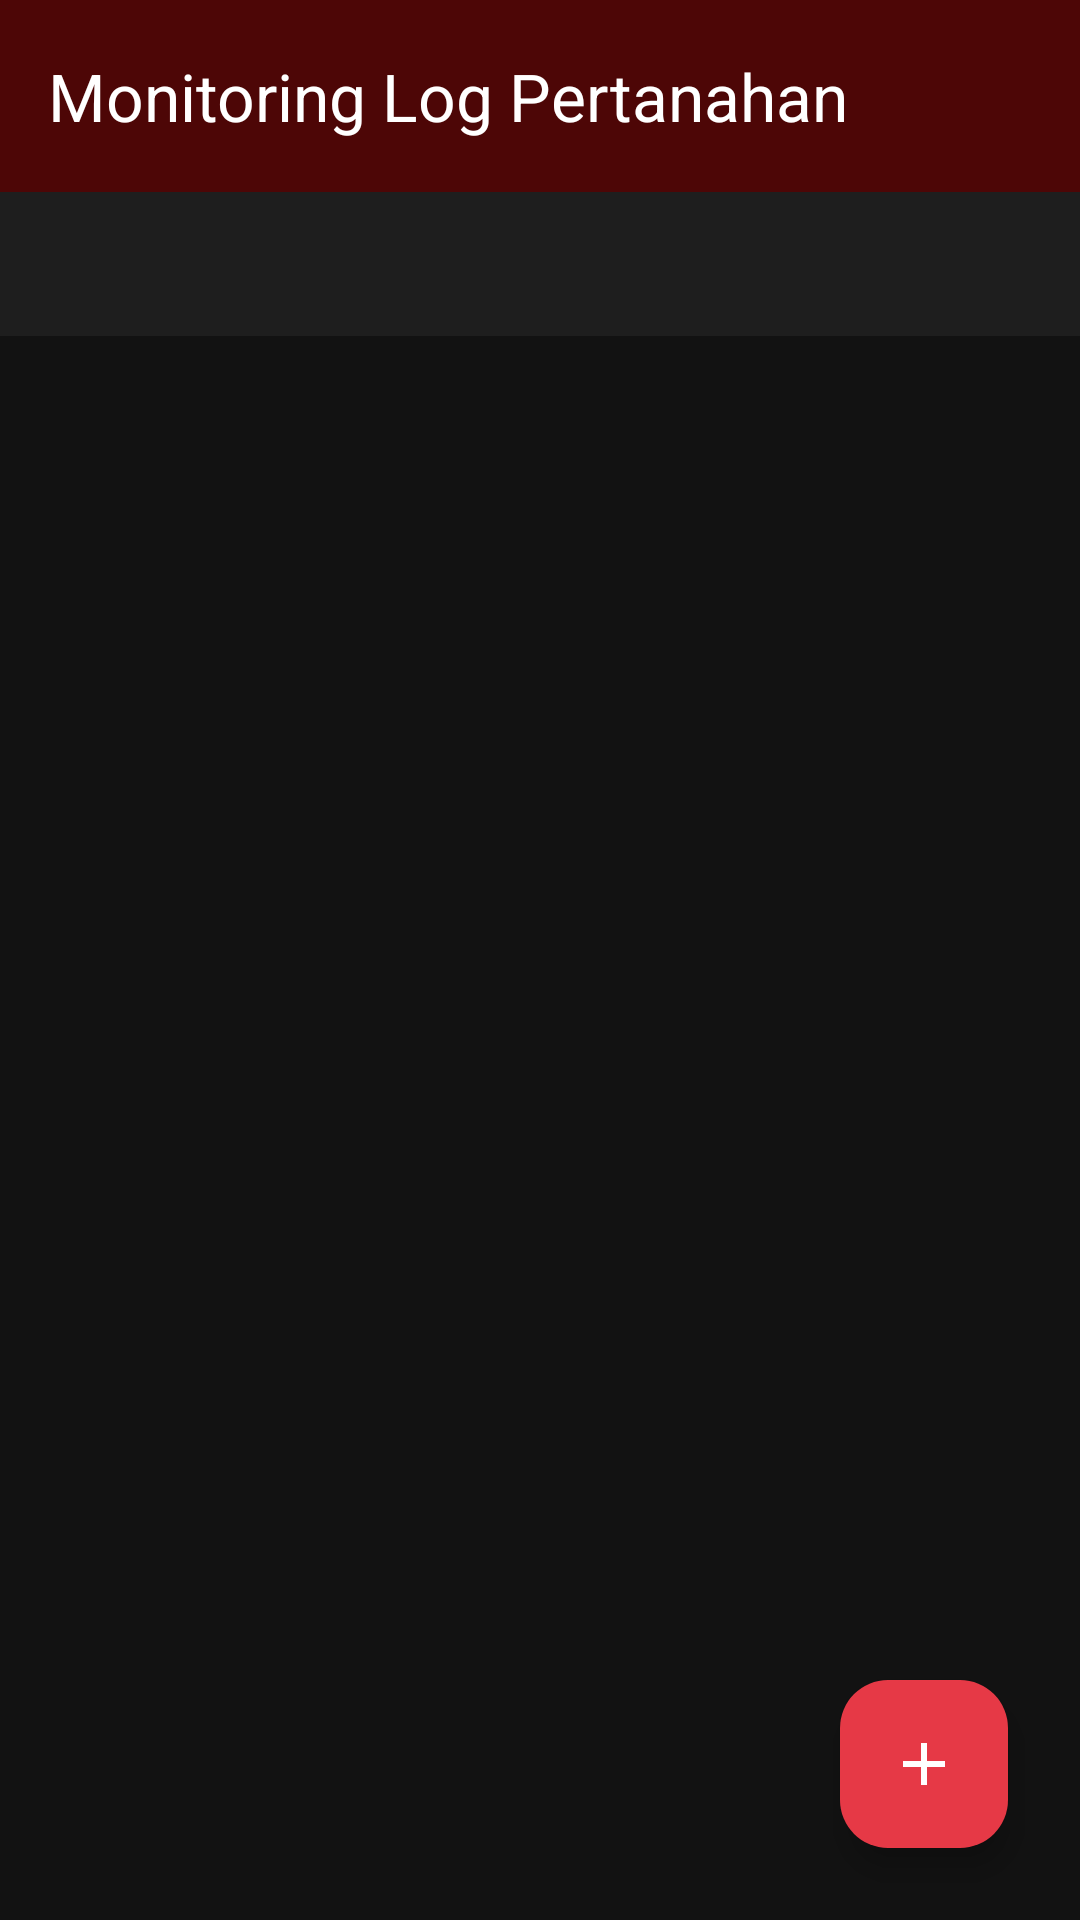

This screen was rendered from an Android layout file. Write that file and the resources it references.
<!-- AndroidManifest.xml: application theme Theme.Filbert_Chrome -->
<!-- res/layout/activity_log.xml -->
<?xml version="1.0" encoding="utf-8"?>
<androidx.constraintlayout.widget.ConstraintLayout xmlns:android="http://schemas.android.com/apk/res/android"
    xmlns:app="http://schemas.android.com/apk/res-auto"
    android:id="@+id/main"
    android:layout_width="match_parent"
    android:layout_height="match_parent"
    android:background="@color/dark_background">

    <com.google.android.material.appbar.AppBarLayout
        android:id="@+id/appBarLayout"
        android:layout_width="match_parent"
        android:layout_height="wrap_content"
        android:background="#4D0606"
        app:layout_constraintTop_toTopOf="parent">

        <androidx.appcompat.widget.Toolbar
            android:id="@+id/toolbarLog"
            android:layout_width="match_parent"
            android:layout_height="?attr/actionBarSize"
            app:title="Monitoring Log Pertanahan"
            app:titleTextColor="@color/white" />
    </com.google.android.material.appbar.AppBarLayout>

    <com.google.android.material.tabs.TabLayout
        android:id="@+id/tabLayout"
        android:layout_width="match_parent"
        android:layout_height="wrap_content"
        android:background="@color/dark_surface"
        app:tabIndicatorColor="@color/brand_red"
        app:tabSelectedTextColor="@color/brand_red"
        app:tabTextColor="@color/text_secondary"
        app:layout_constraintTop_toBottomOf="@id/appBarLayout" />

    <androidx.viewpager2.widget.ViewPager2
        android:id="@+id/viewPager"
        android:layout_width="match_parent"
        android:layout_height="0dp"
        app:layout_constraintBottom_toBottomOf="parent"
        app:layout_constraintTop_toBottomOf="@id/tabLayout" />

    <com.google.android.material.floatingactionbutton.FloatingActionButton
        android:id="@+id/fabAddLog"
        android:layout_width="wrap_content"
        android:layout_height="wrap_content"
        android:layout_margin="24dp"
        android:src="@drawable/ic_add"
        app:backgroundTint="@color/brand_red"
        app:layout_constraintBottom_toBottomOf="parent"
        app:layout_constraintEnd_toEndOf="parent"
        app:tint="@color/white" />

</androidx.constraintlayout.widget.ConstraintLayout>
<!-- resources referenced by this layout -->
<resources>
  <color name="brand_red">#E63946</color>
  <color name="dark_background">#121212</color>
  <color name="dark_surface">#1E1E1E</color>
  <color name="text_secondary">#B0B0B0</color>
  <color name="white">#FFFFFFFF</color>
  <!-- drawable ic_add (drawable) -->
  <vector xmlns:android="http://schemas.android.com/apk/res/android" android:height="24dp" android:tint="#E82C2C" android:viewportHeight="960" android:viewportWidth="960" android:width="24dp">
        
      <path android:fillColor="@android:color/white" android:pathData="M440,520L200,520L200,440L440,440L440,200L520,200L520,440L760,440L760,520L520,520L520,760L440,760L440,520Z"/>
      
  </vector>
  <style name="Theme.Filbert_Chrome" parent="Base.Theme.Filbert_Chrome" />
  <style name="Base.Theme.Filbert_Chrome" parent="Theme.Material3.DayNight.NoActionBar">
          
          
      </style>
</resources>
